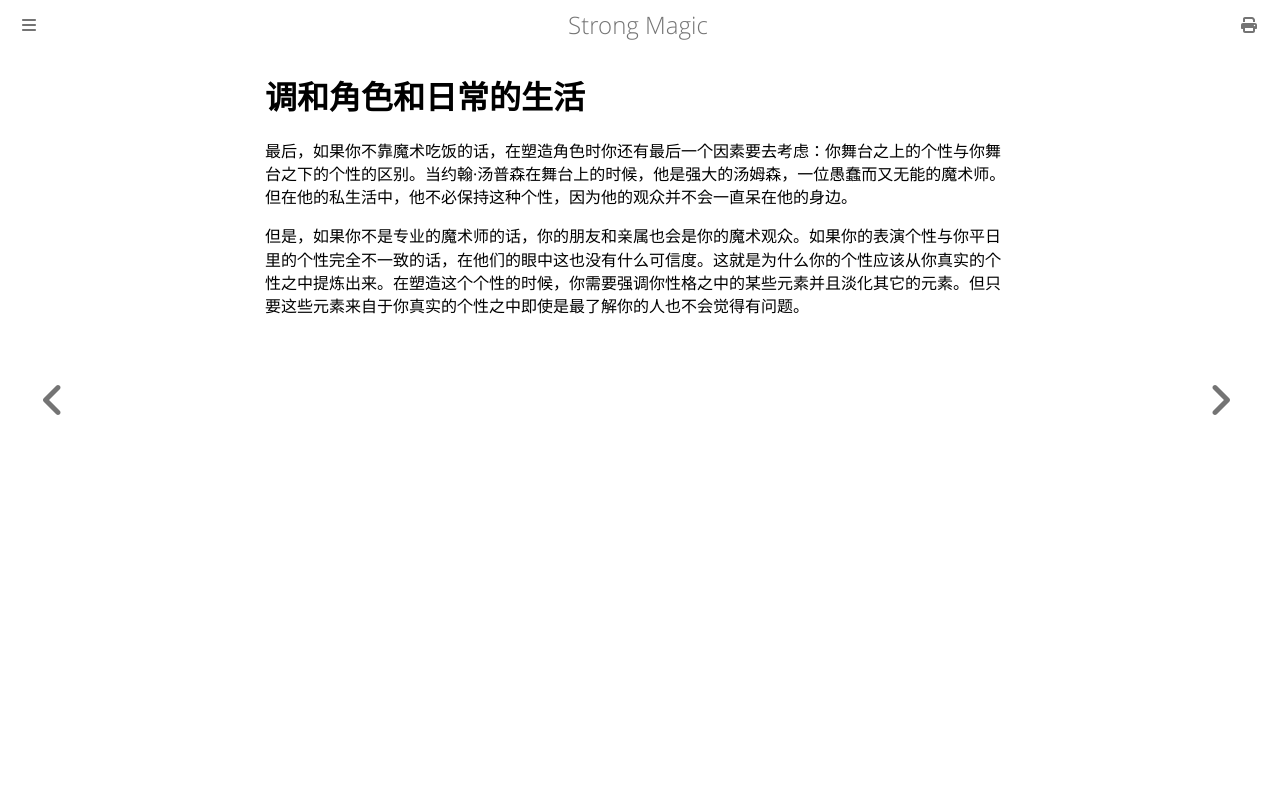

repository: ZJY0516/strong-magic · page: creating-the-character/reconciling-character-and-daily-life.html · generator: mdbook

# 调和角色和日常的生活

最后，如果你不靠魔术吃饭的话，在塑造角色时你还有最后一个因素要去考虑：你舞台之上的个性与你舞台之下的个性的区别。当约翰·汤普森在舞台上的时候，他是强大的汤姆森，一位愚蠢而又无能的魔术师。但在他的私生活中，他不必保持这种个性，因为他的观众并不会一直呆在他的身边。

但是，如果你不是专业的魔术师的话，你的朋友和亲属也会是你的魔术观众。如果你的表演个性与你平日里的个性完全不一致的话，在他们的眼中这也没有什么可信度。这就是为什么你的个性应该从你真实的个性之中提炼出来。在塑造这个个性的时候，你需要强调你性格之中的某些元素并且淡化其它的元素。但只要这些元素来自于你真实的个性之中即使是最了解你的人也不会觉得有问题。
